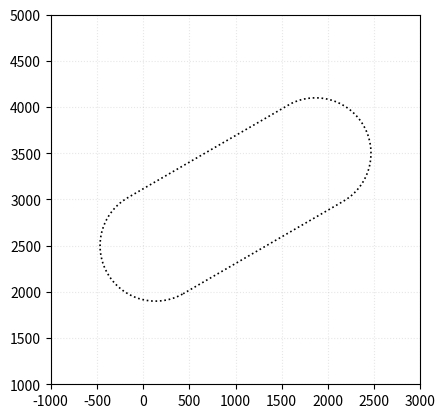

Generate this figure with matplotlib:
import numpy as np
import matplotlib.pyplot as plt

def generate_racetrack(WP_center, radius, straight_length, num_points, bearing_deg, direction):
    waypoints = []
    is_loop=True

    # Bottom straight
    for i in range(num_points):
        x = -straight_length / 2 + i * (straight_length / num_points); y = -radius
        waypoints.append([x, y])

    # Right semicircle (bottom to top)
    for i in range(num_points):
        angle = np.pi * (i / num_points)
        x = radius * np.sin(angle) + straight_length / 2; y = -radius * np.cos(angle)
        waypoints.append([x, y])

    # Top straight
    for i in range(num_points):
        x = straight_length / 2 - i * (straight_length / num_points); y = radius
        waypoints.append([x, y])

    # Left semicircle (top to bottom)
    for i in range(num_points):
        angle = np.pi * (i / num_points) + np.pi
        x = radius * np.sin(angle) - straight_length / 2; y = -radius * np.cos(angle)
        waypoints.append([x, y])

    waypoints = np.array(waypoints)

    # CW/CCW
    if direction == -1:
        waypoints = waypoints[::-1]

    # Rotate by bearing
    bearing_rad = np.deg2rad(bearing_deg)
    rotation_matrix = np.array([
        [np.cos(bearing_rad), -np.sin(bearing_rad)],
        [np.sin(bearing_rad),  np.cos(bearing_rad)]
    ])
    Path_Racetrack = waypoints @ rotation_matrix.T + WP_center

    return Path_Racetrack, is_loop

if __name__ == "__main__":
    WP_center = [1000, 3000]
    WP_radius = 600
    WP_length = 2000
    WP_num_points = 200
    WP_bearing_deg = 30
    WP_direction = -1
    WP_gen, is_loop = generate_racetrack(WP_center, WP_radius, WP_length, WP_num_points, WP_bearing_deg, WP_direction)
    
    
    fig, ax = plt.subplots()
    pad = 200.0
    ax.set_xlim(-1000, 3000)
    ax.set_ylim(1000, 5000)
    ax.set_aspect('equal', adjustable='box')
    ax.grid(True, linestyle=':', alpha=0.3)
    ax.plot(WP_gen[:, 0], WP_gen[:, 1], 'k:', lw=1.2, label="Path")
    
    plt.show()